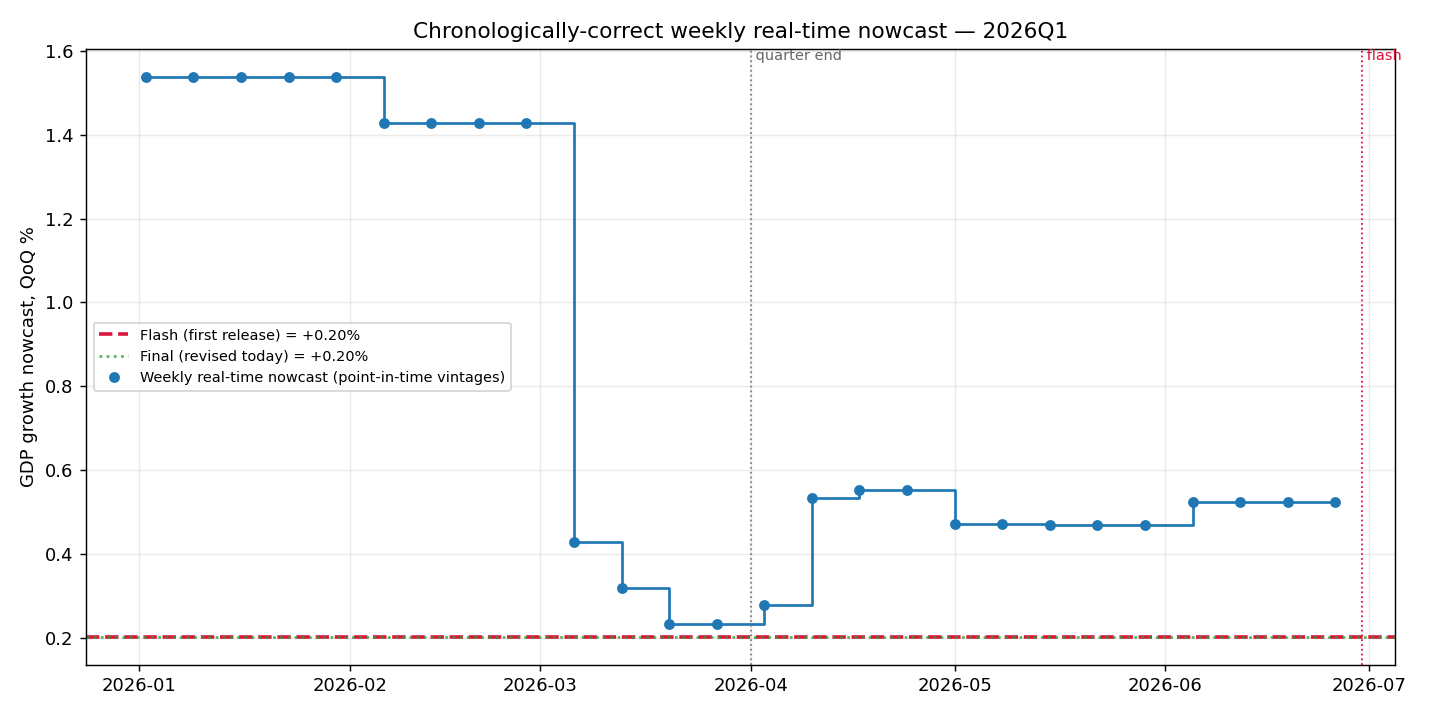

Source data for this figure (header and first rows):
, nowcast
2026-01-02, 1.538
2026-01-09, 1.538
2026-01-16, 1.538
2026-01-23, 1.538
2026-01-30, 1.538
2026-02-06, 1.427
2026-02-13, 1.427
2026-02-20, 1.427
2026-02-27, 1.427
2026-03-06, 0.4303
2026-03-13, 0.3195
2026-03-20, 0.2337
2026-03-27, 0.2337
2026-04-03, 0.2782
2026-04-10, 0.5352
2026-04-17, 0.5533
2026-04-24, 0.5533
2026-05-01, 0.4711
2026-05-08, 0.4711
2026-05-15, 0.4706
2026-05-22, 0.4706
2026-05-29, 0.4706
2026-06-05, 0.5246
2026-06-12, 0.5253
2026-06-19, 0.5253
2026-06-26, 0.5253
